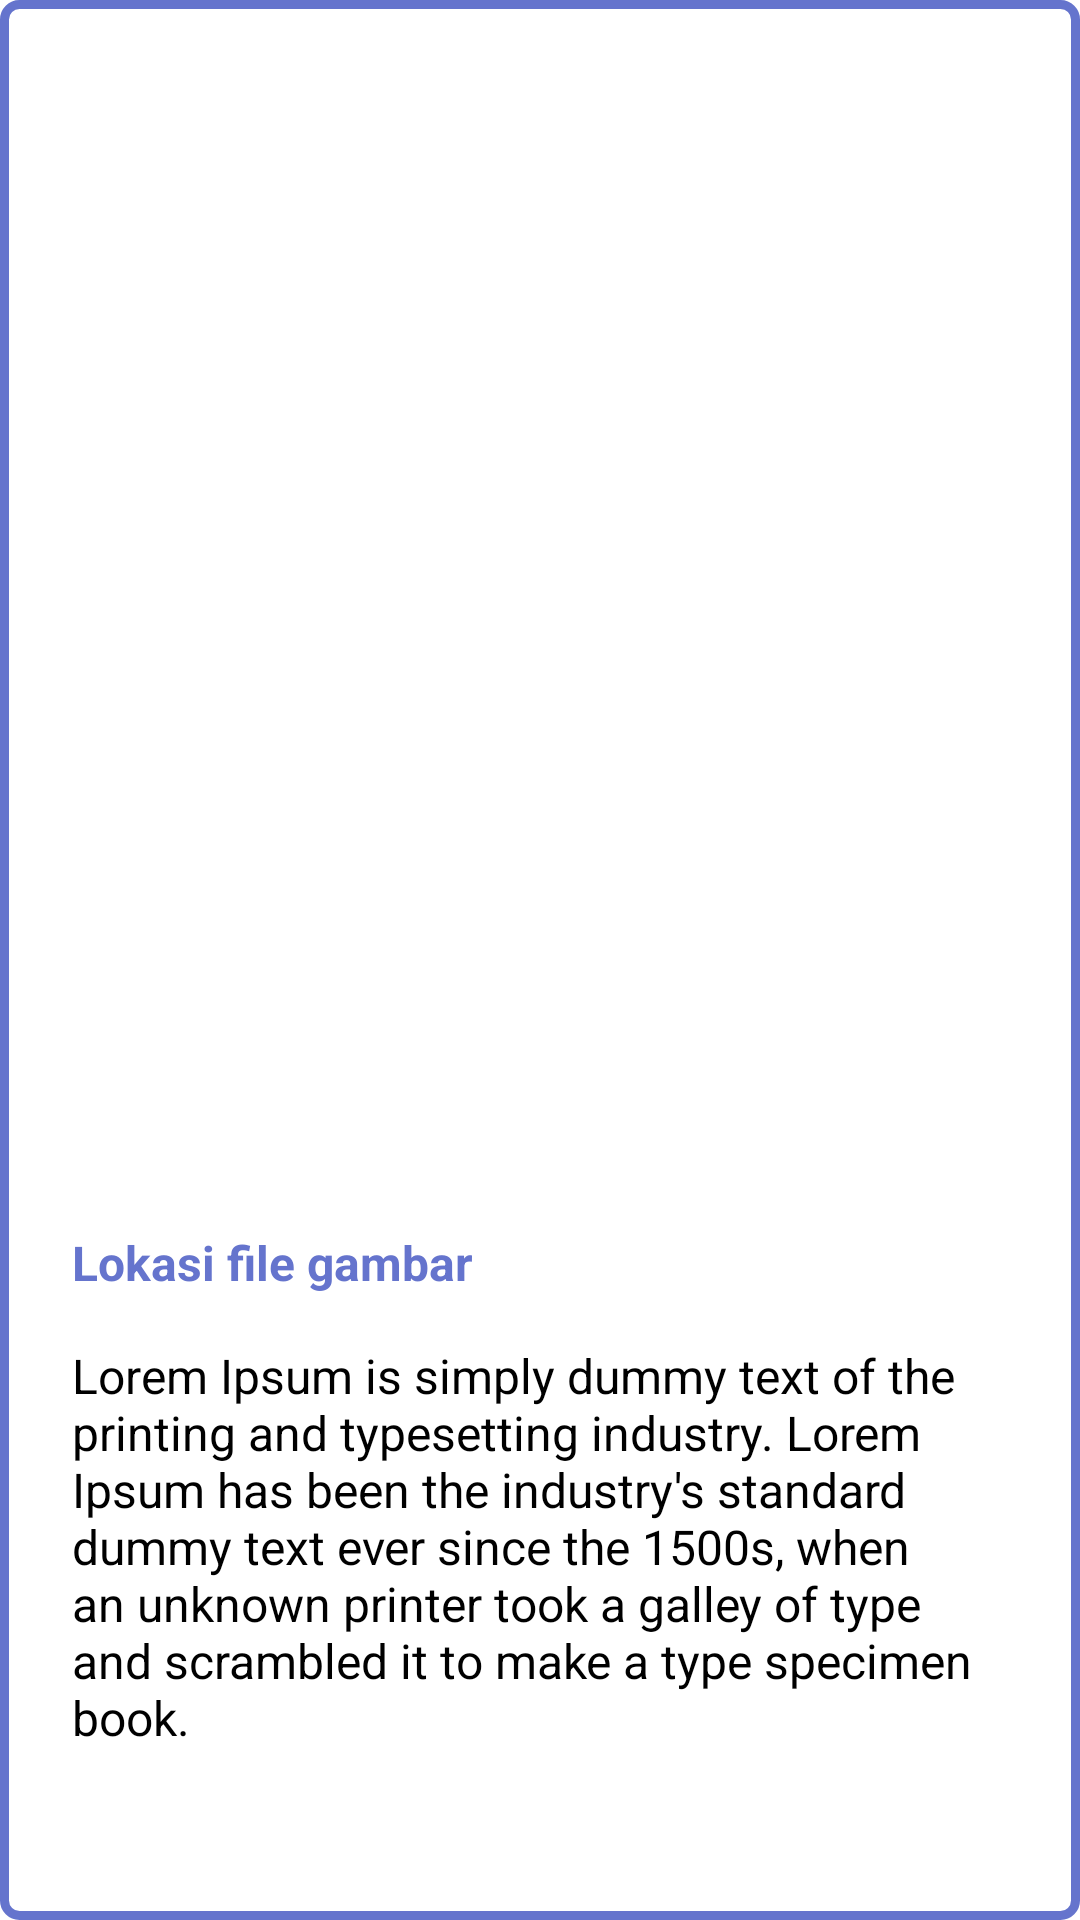

Reconstruct the res/layout file that produces this screen, plus the resources it refers to.
<!-- AndroidManifest.xml: application theme Theme.IntermediateApplication -->
<!-- res/layout/custom_dialog_preview_image.xml -->
<?xml version="1.0" encoding="utf-8"?>
<RelativeLayout xmlns:android="http://schemas.android.com/apk/res/android"
    xmlns:tools="http://schemas.android.com/tools"
    android:layout_width="wrap_content"
    android:layout_height="wrap_content"
    android:layout_gravity="center"
    android:background="@drawable/custom_form_background"
    android:padding="24dp">

    <ImageView
        android:id="@+id/image_preview"
        android:layout_width="match_parent"
        android:layout_height="370dp"
        tools:srcCompat="@tools:sample/avatars"
        android:contentDescription="@string/description" />

    <TextView
        android:id="@+id/label_path"
        android:layout_width="match_parent"
        android:layout_height="wrap_content"
        android:layout_below="@id/image_preview"
        android:layout_marginTop="16dp"
        android:text="@string/path_gambar"
        android:textColor="@color/frame3"
        android:textStyle="bold"
        android:textSize="16sp" />
    <TextView
        android:id="@+id/image_path"
        android:layout_width="match_parent"
        android:layout_height="wrap_content"
        android:layout_below="@id/label_path"
        android:layout_marginTop="16dp"
        android:text="@string/lorem"
        android:textColor="@color/black"
        android:textSize="16sp" />


</RelativeLayout>
<!-- resources referenced by this layout -->
<resources>
  <color name="black">#FF000000</color>
  <color name="frame3">#6574CD</color>
  <!-- drawable custom_form_background (drawable) -->
  <?xml version="1.0" encoding="utf-8"?>
  <shape xmlns:android="http://schemas.android.com/apk/res/android"
      android:shape="rectangle">
      <solid android:color="@color/white" />
      <stroke
          android:width="3dp"
          android:color="@color/frame3" />
      <corners android:radius="5dp" />
  </shape>
  <string name="description">Description</string>
  <string name="lorem" translatable="false">Lorem Ipsum is simply dummy text of the printing and typesetting industry. Lorem Ipsum has been the industry\'s standard dummy text ever since the 1500s, when an unknown printer took a galley of type and scrambled it to make a type specimen book. </string>
  <string name="path_gambar">Lokasi file gambar</string>
  <style name="Theme.IntermediateApplication" parent="Theme.MaterialComponents.Light.DarkActionBar">
          
          <item name="colorPrimary">@color/frame3</item>
          <item name="colorPrimaryVariant">@color/frame3</item>
          <item name="colorOnPrimary">@color/white</item>
          
          <item name="colorSecondary">@color/teal_200</item>
          <item name="colorSecondaryVariant">@color/teal_700</item>
          <item name="colorOnSecondary">@color/black</item>
          
          <item name="android:statusBarColor">?attr/colorPrimaryVariant</item>
          
      </style>
  <color name="white">#FFFFFFFF</color>
  <color name="teal_200">#FF03DAC5</color>
  <color name="teal_700">#FF018786</color>
</resources>
